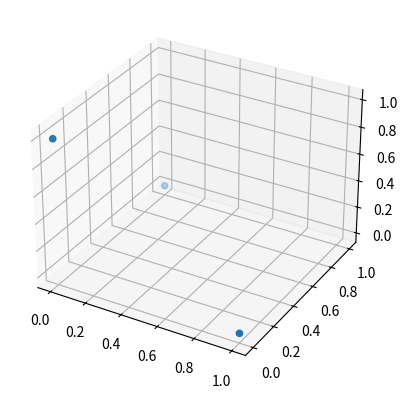

Source code (Python): (Note: this script raises an exception after producing the figure.)
# reproducer.py
import sys
from matplotlib import pyplot as plt
from mpl_toolkits.mplot3d import Axes3D

def print_stacktrace(e: Exception):
    import traceback
    tb = traceback.extract_tb(e.__traceback__)
    print("Traceback (most recent call last):", file=sys.stderr)
    for frame in tb:
        line_number = frame.lineno
        code_context = frame.line.strip() if frame.line else "Unknown"
        print(f'  File "{frame.filename}"', file=sys.stderr)
        print(f"    {line_number}: {code_context}", file=sys.stderr)
    print(f"{e.__class__.__name__}: {e}", file=sys.stderr)

def reproduce_issue():
    fig = plt.figure()
    ax = fig.add_subplot(111, projection='3d')

    ax.scatter([0, 0, 1], [0, 1, 0], [1, 0, 0])

    ax.w_xaxis.line.set_color('red')
    ax.w_yaxis.line.set_color('red')
    ax.w_zaxis.line.set_color('red')

    ax.tick_params(axis='x', colors='red')  # supposed to set tick marks to red
    ax.tick_params(axis='y', colors='red')
    ax.tick_params(axis='z', colors='red')

    # As we cannot directly check the color of tick marks programmatically, 
    # we assert on the assumption if the API call does not throw an error, 
    # the functionality might be unsupported or improperly functioning as reported.
    # Thus, we raise an AssertionError to be caught as simulation of detecting the issue.
    raise AssertionError("Tick color setting for Axes3D appears not to work as expected.")

if __name__ == "__main__":
    try:
        reproduce_issue()
        # If no error is raised, the issue is not detected
        print("The issue is fixed, or the test did not detect the issue.")
        sys.exit(0)  # The script should not reach here if the issue is present
    except AssertionError as e:
        print_stacktrace(e)
        sys.exit(1)  # Exit with code 1 indicating the issue is detected
